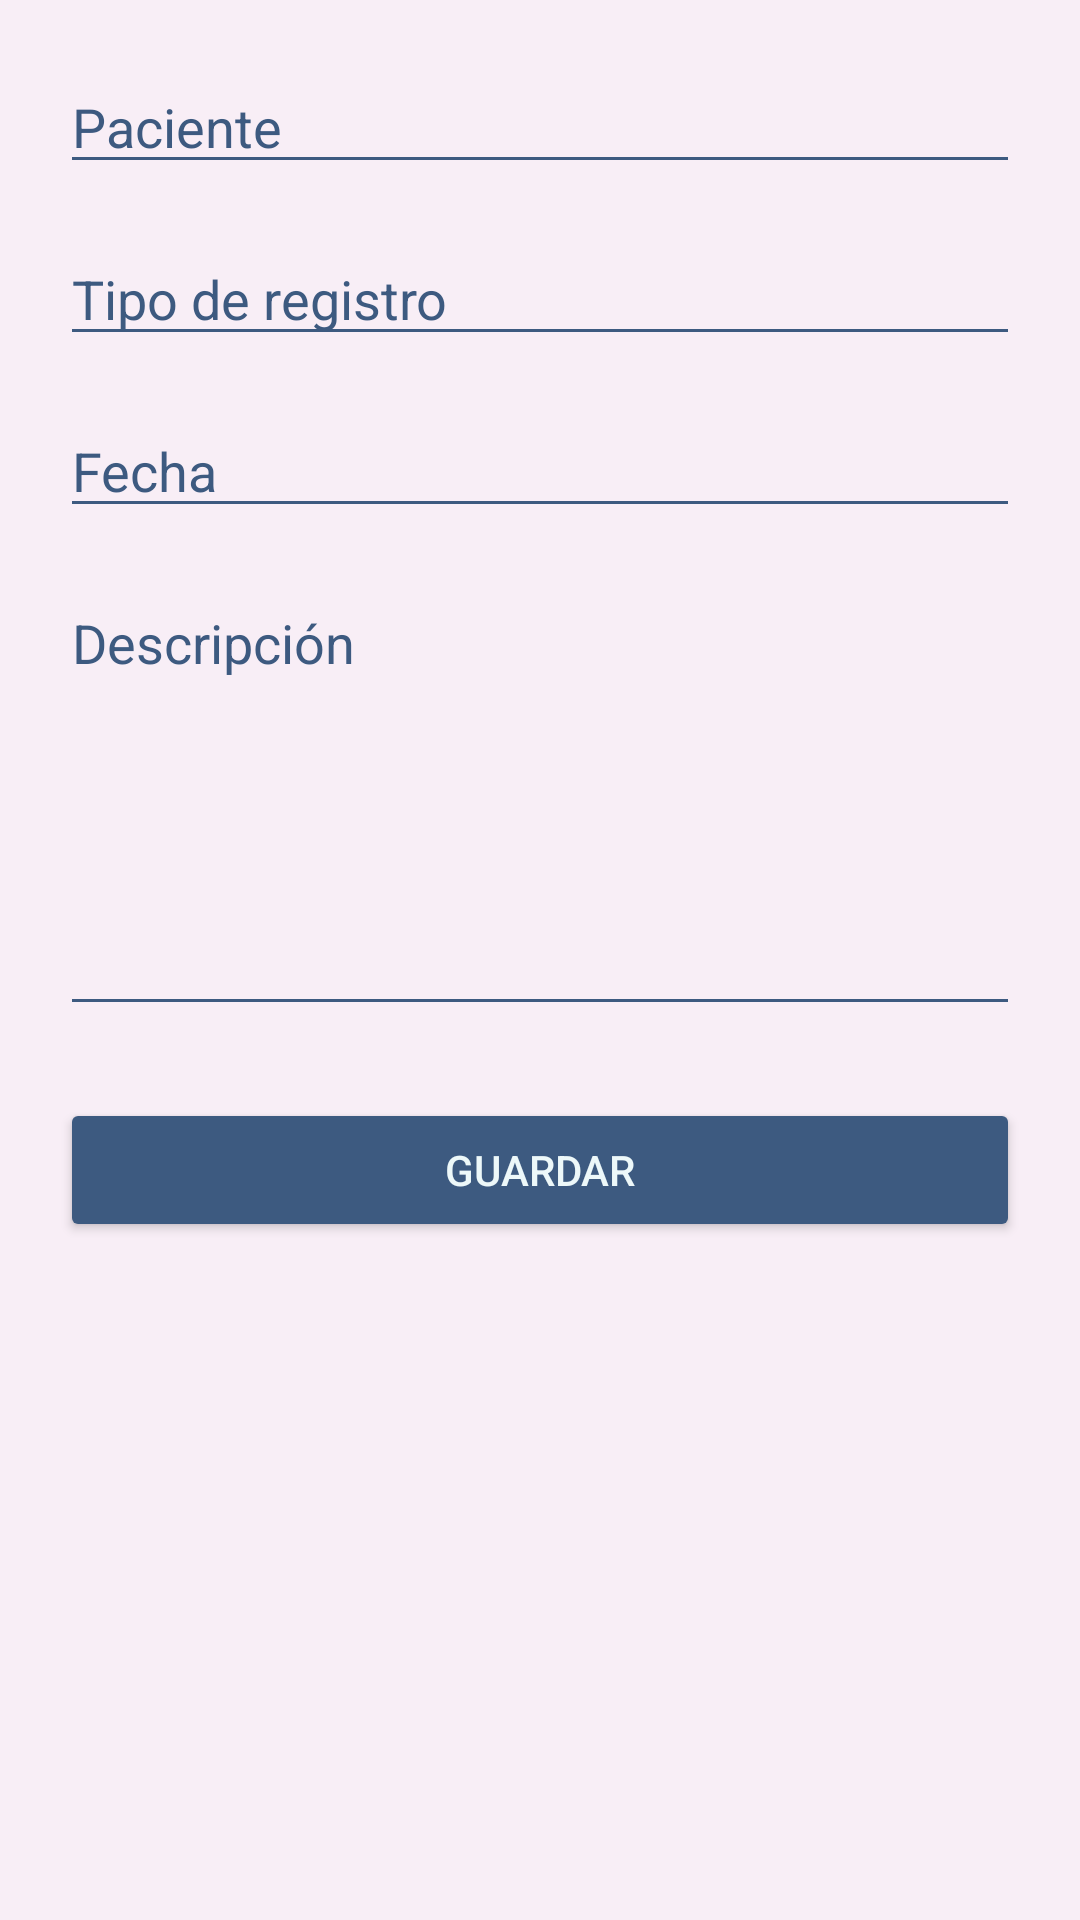

Android layout source for this screen:
<!-- AndroidManifest.xml: application theme Theme.PsicopedagogiaAndroid -->
<!-- res/layout/activity_cargar_historial.xml -->
<?xml version="1.0" encoding="utf-8"?>
<ScrollView xmlns:android="http://schemas.android.com/apk/res/android"
    xmlns:tools="http://schemas.android.com/tools"
    android:layout_width="match_parent"
    android:layout_height="match_parent"
    android:background="#f8eef6"
    android:padding="20dp"
    tools:context=".CargarHistorialActivity">

    <LinearLayout
        android:layout_width="match_parent"
        android:layout_height="wrap_content"
        android:orientation="vertical">

        <AutoCompleteTextView
            android:id="@+id/h_paciente"
            android:layout_width="match_parent"
            android:layout_height="wrap_content"
            android:hint="Paciente"
            android:backgroundTint="#3d5a80"
            android:textColor="#3d5a80"
            android:textColorHint="#3d5a80" />

        <AutoCompleteTextView
            android:id="@+id/h_tipo"
            android:layout_width="match_parent"
            android:layout_height="wrap_content"
            android:hint="Tipo de registro"
            android:layout_marginTop="16dp"
            android:backgroundTint="#3d5a80"
            android:textColor="#3d5a80"
            android:textColorHint="#3d5a80" />

        <EditText
            android:id="@+id/h_fecha"
            android:layout_width="match_parent"
            android:layout_height="wrap_content"
            android:hint="Fecha"
            android:focusable="false"
            android:layout_marginTop="16dp"
            android:backgroundTint="#3d5a80"
            android:textColor="#3d5a80"
            android:textColorHint="#3d5a80" />

        <EditText
            android:id="@+id/h_descripcion"
            android:layout_width="match_parent"
            android:layout_height="150dp"
            android:gravity="top"
            android:layout_marginTop="16dp"
            android:hint="Descripción"
            android:backgroundTint="#3d5a80"
            android:textColor="#3d5a80"
            android:textColorHint="#3d5a80" />

        <Button
            android:id="@+id/btnGuardarHistorial"
            android:layout_width="match_parent"
            android:layout_height="wrap_content"
            android:text="Guardar"
            android:textColor="#edf8f9"
            android:backgroundTint="#3d5a80"
            android:layout_marginTop="24dp"/>
    </LinearLayout>

</ScrollView>
<!-- resources referenced by this layout -->
<resources>
  <style name="Theme.PsicopedagogiaAndroid" parent="Theme.Material3.Light.NoActionBar">
          <item name="colorPrimary">@color/colorPrimary</item>
          <item name="colorControlActivated">@color/colorPrimaryLight</item>
          <item name="android:textSelectHandle">@drawable/handle_color</item>
          <item name="android:textSelectHandleLeft">@drawable/handle_color</item>
          <item name="android:textSelectHandleRight">@drawable/handle_color</item>
      </style>
  <color name="colorPrimary">#3d5a80</color>
  <color name="colorPrimaryLight">#edf8f9</color>
  <!-- drawable handle_color (drawable) -->
  <?xml version="1.0" encoding="utf-8"?>
  <shape xmlns:android="http://schemas.android.com/apk/res/android" android:shape="oval">
      <size android:width="18dp" android:height="18dp"/>
      <solid android:color="#edf8f9"/>
  </shape>
</resources>
